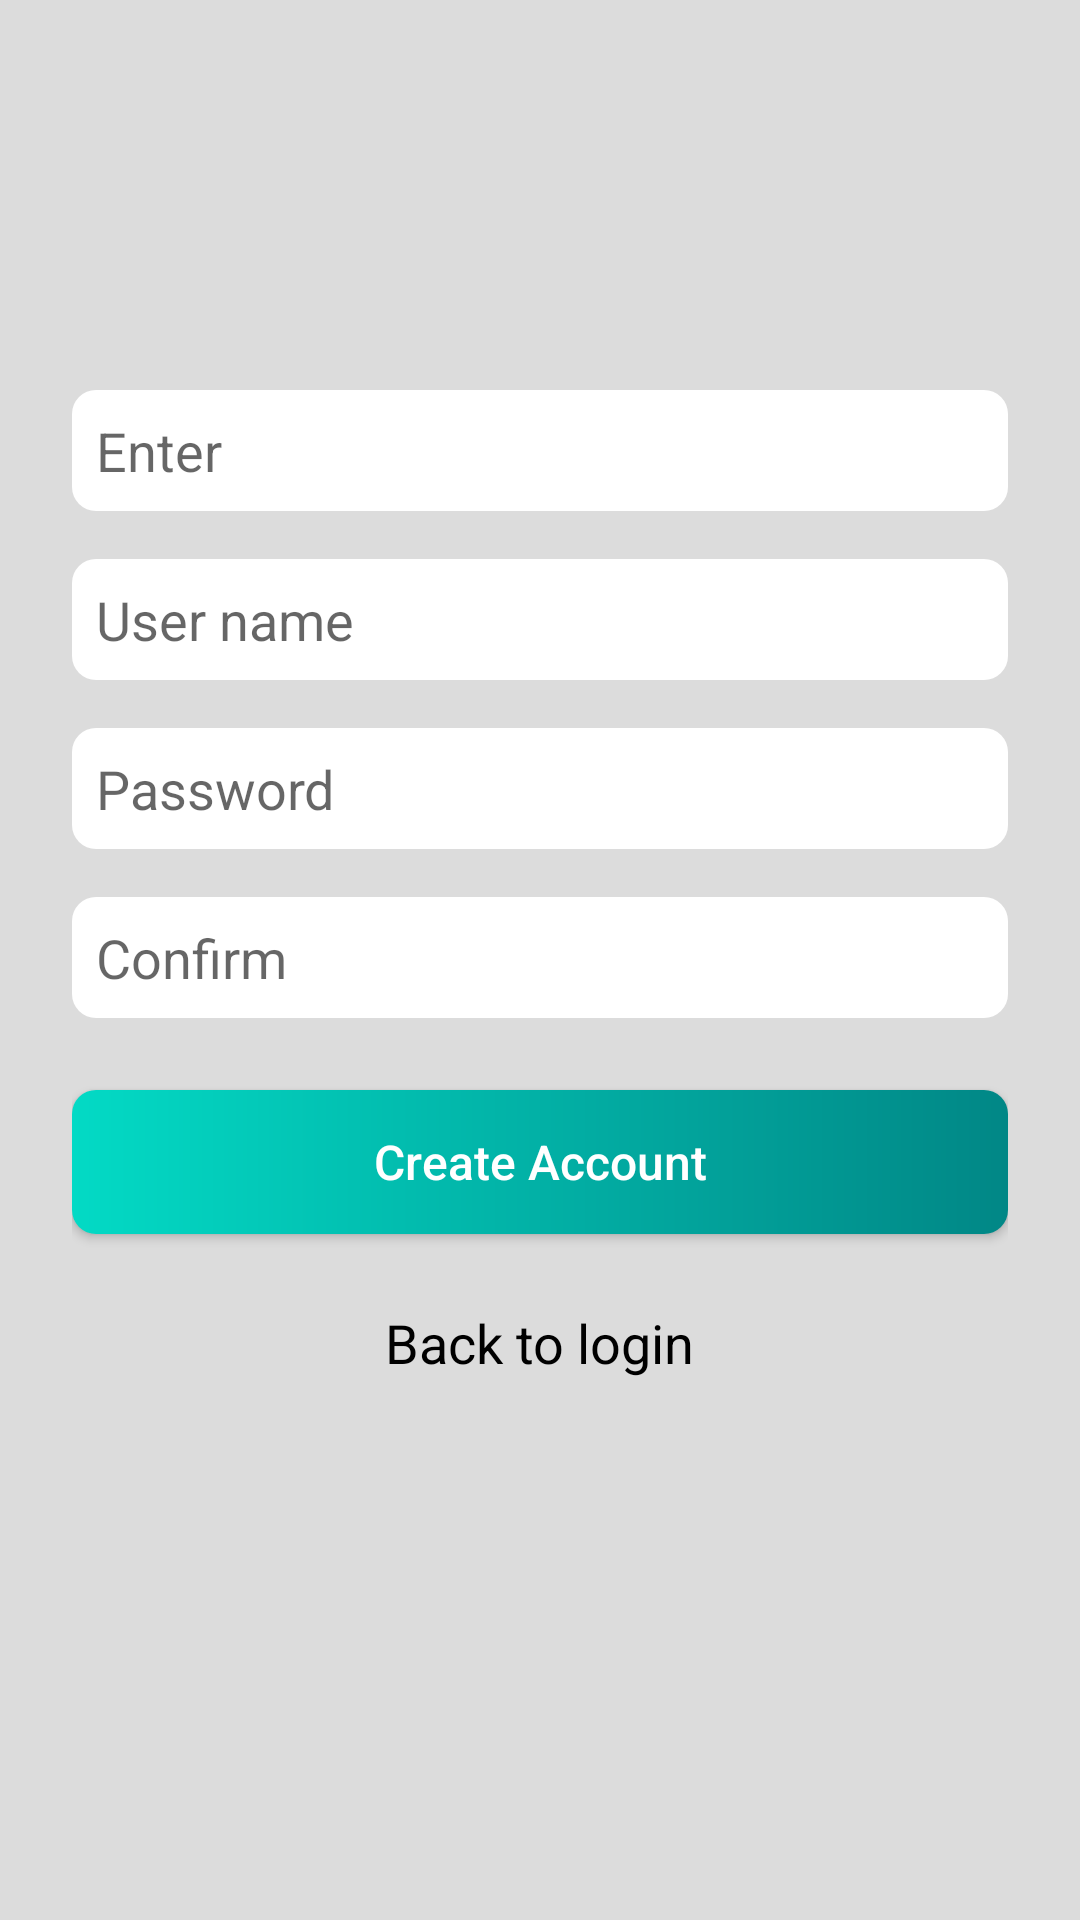

Reconstruct the res/layout file that produces this screen, plus the resources it refers to.
<!-- AndroidManifest.xml: application theme Theme.HocTrenLop -->
<!-- res/layout/activity_register.xml -->
<?xml version="1.0" encoding="utf-8"?>
<LinearLayout xmlns:android="http://schemas.android.com/apk/res/android"
    xmlns:app="http://schemas.android.com/apk/res-auto"
    xmlns:tools="http://schemas.android.com/tools"
    android:layout_width="match_parent"
    android:layout_height="match_parent"
    android:gravity="center"
    android:paddingHorizontal="24dp"
    android:paddingBottom="50dp"
    android:orientation="vertical"
    tools:context=".RegisterActivity"
    android:background="@color/grey">

    <EditText
        android:layout_width="match_parent"
        android:layout_height="wrap_content"
        android:padding="8dp"
        android:hint="Enter"
        android:background="@drawable/xuandq_bg_edt_input"/>

    <EditText
        android:layout_width="match_parent"
        android:layout_height="wrap_content"
        android:padding="8dp"
        android:layout_marginTop="16dp"
        android:hint="User name"
        android:background="@drawable/xuandq_bg_edt_input"/>

    <EditText
        android:layout_width="match_parent"
        android:layout_height="wrap_content"
        android:padding="8dp"
        android:layout_marginTop="16dp"
        android:hint="Password"
        android:background="@drawable/xuandq_bg_edt_input"/>

    <EditText
        android:layout_width="match_parent"
        android:layout_height="wrap_content"
        android:padding="8dp"
        android:layout_marginTop="16dp"
        android:hint="Confirm"
        android:background="@drawable/xuandq_bg_edt_input"/>

    <Button
        android:layout_width="match_parent"
        android:layout_height="wrap_content"
        android:text="Create Account"
        android:textAllCaps="false"
        android:textSize="16sp"
        android:textColor="@color/white"
        android:layout_marginTop="24dp"
        android:background="@drawable/xuandq_bg_button_primary"/>

    <TextView
        android:layout_width="wrap_content"
        android:layout_height="wrap_content"
        android:layout_gravity="center_horizontal"
        android:layout_marginTop="24dp"
        android:textSize="18sp"
        android:textColor="@color/black"
        android:text="Back to login"/>


</LinearLayout>
<!-- resources referenced by this layout -->
<resources>
  <color name="black">#FF000000</color>
  <color name="grey">#DCDCDC</color>
  <color name="white">#FFFFFFFF</color>
  <!-- drawable xuandq_bg_button_primary (drawable) -->
  <?xml version="1.0" encoding="utf-8"?>
  <shape android:shape="rectangle" xmlns:android="http://schemas.android.com/apk/res/android">
      <corners android:radius="8dp"/>
      <gradient android:startColor="@color/teal_200"
          android:endColor="@color/teal_700"/>
  </shape>
  <!-- drawable xuandq_bg_edt_input (drawable) -->
  <?xml version="1.0" encoding="utf-8"?>
  <shape
      android:shape="rectangle" xmlns:android="http://schemas.android.com/apk/res/android">
  
      <corners android:radius="8dp"/>
      <solid android:color="@color/white"/>
  
  </shape>
  <style name="Theme.HocTrenLop" parent="Theme.AppCompat.DayNight.DarkActionBar">
          
          <item name="colorPrimary">@color/purple_500</item>
          <item name="colorOnPrimary">@color/white</item>
          
          <item name="colorSecondary">@color/teal_200</item>
          <item name="colorSecondaryVariant">@color/teal_700</item>
          <item name="colorOnSecondary">@color/black</item>
          
          <item name="android:statusBarColor" tools:targetApi="l">?attr/colorPrimaryVariant</item>
          
      </style>
  <color name="teal_200">#FF03DAC5</color>
  <color name="teal_700">#FF018786</color>
  <color name="purple_500">#FF6200EE</color>
</resources>
